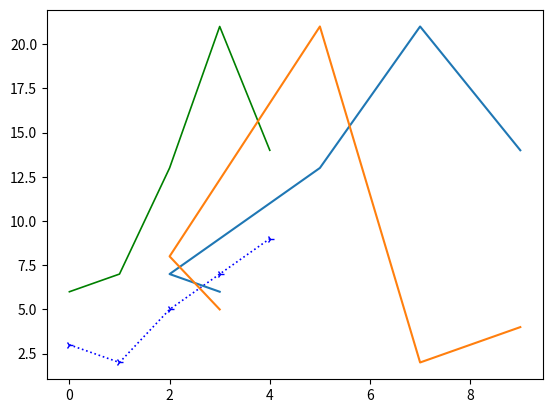

This chart was generated by the following Python code:
import numpy as np
import matplotlib.pyplot as plt

x1=np.array([3,2,5,7,9])
y1=np.array([6,7,13,21,14])
x2=np.array([3,2,5,7,9])
y2=np.array([5,8,21,2,4])

plt.plot(x1,ls=':',color='blue',linewidth='1.2',marker='4')
plt.plot(y1,ls='-',color='green',linewidth='1.2')

plt.show()

plt.plot(x1,y1,x2,y2)

plt.show()